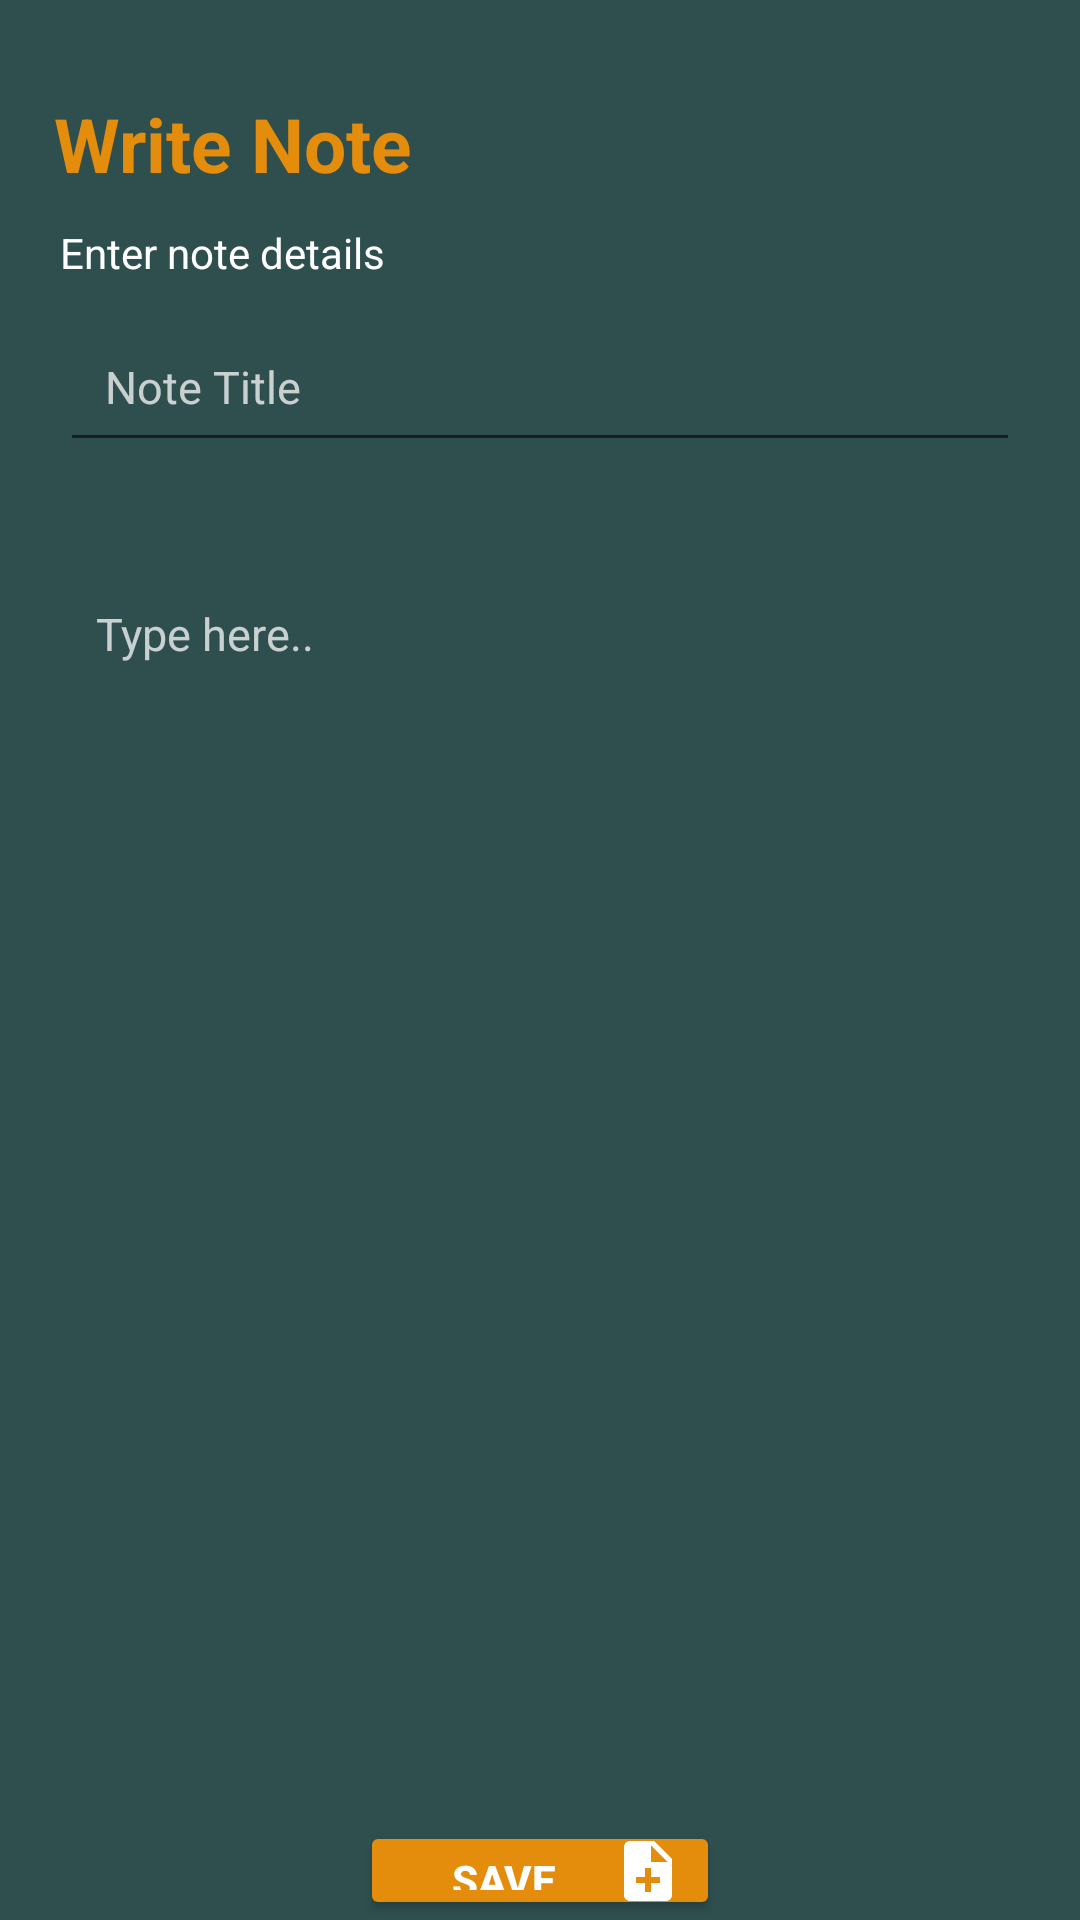

The Android layout XML behind this screen, and the referenced resources:
<!-- AndroidManifest.xml: application theme Theme.MyNote -->
<!-- res/layout/activity_write_note.xml -->
<?xml version="1.0" encoding="utf-8"?>
<RelativeLayout
    xmlns:android="http://schemas.android.com/apk/res/android"
    xmlns:app="http://schemas.android.com/apk/res-auto"
    xmlns:tools="http://schemas.android.com/tools"
    android:layout_width="match_parent"
    android:layout_height="match_parent"
    android:orientation="vertical"
    android:layout_gravity="start"
    tools:context=".activity.WriteNoteActivity"
    android:background="@color/green">

    <TextView
        android:id="@+id/txtTitle"
        android:layout_width="wrap_content"
        android:layout_height="wrap_content"
        android:layout_alignParentStart="true"
        android:layout_alignParentTop="true"
        android:layout_alignParentEnd="true"
        android:layout_marginStart="18dp"
        android:layout_marginTop="31dp"
        android:text="@string/write"
        android:textColor="@color/gold"
        android:textSize="25sp"
        android:textStyle="bold"
        app:layout_constraintEnd_toEndOf="parent"
        app:layout_constraintHorizontal_bias="0.068"
        app:layout_constraintStart_toStartOf="parent"
        app:layout_constraintTop_toTopOf="parent" />

    <TextView
        android:id="@+id/txtDetail"
        android:layout_width="wrap_content"
        android:layout_height="wrap_content"
        android:layout_below="@+id/txtTitle"
        android:layout_alignParentStart="true"
        android:layout_alignParentEnd="true"
        android:layout_marginStart="20dp"
        android:layout_marginTop="10dp"
        android:inputType="textMultiLine"
        android:text="@string/enterdetails"
        android:textColor="@color/white"
        android:textSize="14sp"
        app:layout_constraintEnd_toEndOf="parent"
        app:layout_constraintHorizontal_bias="0.102"
        app:layout_constraintStart_toStartOf="parent"
        app:layout_constraintTop_toBottomOf="@id/txtTitle" />

    <EditText
        android:id="@+id/edTitle"
        android:layout_width="match_parent"
        android:layout_height="wrap_content"
        android:layout_below="@+id/txtDetail"
        android:layout_marginLeft="20dp"
        android:layout_marginTop="10dp"
        android:layout_marginRight="20dp"
        android:layout_marginBottom="10dp"
        android:hint="@string/title"
        android:inputType="text"
        android:padding="15dp"
        android:textColor="@color/white"
        android:textColorHint="#BCFFFFFF"
        android:textSize="15sp"
        app:layout_constraintTop_toBottomOf="@id/txtDetail" />

    <RelativeLayout
        android:id="@+id/field"
        android:layout_width="match_parent"
        android:layout_height="400dp"
        android:layout_below="@+id/edTitle"
        android:layout_marginTop="20dp"
        android:gravity="start"
        app:layout_constraintTop_toBottomOf="@id/edTitle">

        <EditText
            android:id="@+id/edBody"
            android:gravity="top"
            android:layout_width="match_parent"
            android:layout_height="wrap_content"
            android:layout_alignParentTop="true"
            android:layout_alignParentBottom="true"
            android:layout_marginLeft="20dp"
            android:layout_marginTop="5dp"
            android:layout_marginRight="20dp"
            android:background="@null"
            android:hint="@string/body"
            android:inputType="textMultiLine"
            android:padding="12dp"
            android:textColor="@color/white"
            android:textColorHint="#BCFFFFFF"
            android:textSize="15sp" />
    </RelativeLayout>


    <Button
        android:id="@+id/save"
        android:layout_width="170dp"
        android:layout_height="wrap_content"
        android:layout_below="@+id/field"
        android:drawableEnd="@drawable/write"
        android:drawableTint="@color/white"
        android:layout_alignParentStart="true"
        android:layout_alignParentEnd="true"
        android:layout_marginStart="120dp"
        android:layout_marginTop="23dp"
        android:layout_marginEnd="120dp"
        android:backgroundTint="@color/gold"
        android:onClick="onSaveNoteClick"
        android:text="@string/save"
        android:textColor="@color/white"
        android:textSize="14dp"
        android:textStyle="bold"
        app:layout_constraintTop_toBottomOf="@id/field" />


</RelativeLayout>
<!-- resources referenced by this layout -->
<resources>
  <color name="gold">#E48C0B</color>
  <color name="green">#2F4F4F</color>
  <color name="white">#FFFFFFFF</color>
  <!-- drawable write (drawable) -->
  <vector android:autoMirrored="true" android:height="24dp"
      android:tint="#E38A1D" android:viewportHeight="24"
      android:viewportWidth="24" android:width="24dp" xmlns:android="http://schemas.android.com/apk/res/android">
      <path android:fillColor="@android:color/white" android:pathData="M14,2L6,2c-1.1,0 -1.99,0.9 -1.99,2L4,20c0,1.1 0.89,2 1.99,2L18,22c1.1,0 2,-0.9 2,-2L20,8l-6,-6zM16,16h-3v3h-2v-3L8,16v-2h3v-3h2v3h3v2zM13,9L13,3.5L18.5,9L13,9z"/>
  </vector>
  <string name="body">Type here..</string>
  <string name="enterdetails">Enter note details</string>
  <string name="save">Save</string>
  <string name="title">Note Title</string>
  <string name="write">Write Note</string>
  <style name="Theme.MyNote" parent="Theme.MaterialComponents.DayNight.DarkActionBar">
          
          <item name="colorPrimary">@color/gold</item>
          <item name="colorPrimaryVariant">@color/black</item>
          <item name="colorOnPrimary">@color/green</item>
          
          <item name="colorSecondary">@color/red</item>
          <item name="colorSecondaryVariant">@color/teal_700</item>
          <item name="colorOnSecondary">@color/black</item>
          
          <item name="android:statusBarColor" tools:targetApi="l">?attr/colorPrimaryVariant</item>
          
      </style>
  <color name="black">#FF000000</color>
  <color name="red">#991D1D</color>
  <color name="teal_700">#FF018786</color>
</resources>
